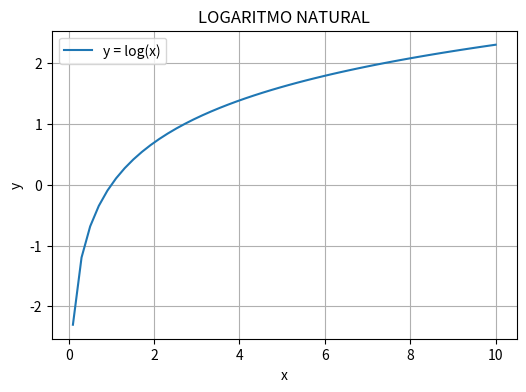

Reproduce this figure in Python.
#Desenhe o gráfico de y = log(x) (logaritmo natural) para valores de x no intervalo de 0.1 a 10.

import math as mt
import numpy as np
import matplotlib.pyplot as plt


def f(x):
    return np.log(x)


# Criando uma massa de dados no intervalo de 0.1 a 10
x = np.linspace(0.1, 10)
y = f(x)

# Cria o gráfico
plt.figure(figsize = (6, 4))
plt.plot(x, y, label = 'y = log(x)')

# Adiciona um título e rótulos aos eixos
plt.title('LOGARITMO NATURAL')
plt.xlabel('x')
plt.ylabel('y')

# Adiciona uma legenda
plt.legend()

# Mostra o gráfico
plt.grid(True)
plt.show()